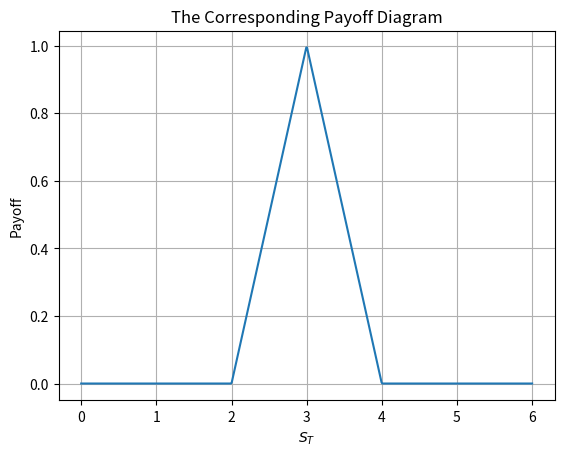

This chart was generated by the following Python code: (Note: this script raises an exception after producing the figure.)
# -*- encode: utf-8 -*-
import numpy as np
import matplotlib.pyplot as plt


def question_1(E1, E3, E2=0, number=0, plot=False, figname=''):
	'''Question 1
	Hold two European call option with E1 and E2
	Write two calls with E2
	'''
	# declare variable
	E2 = E2 or (E1+E3)/2
	m, M = 0, E1+E3
	number = number or 100*M # default precision: ￥0.01
	ST = np.linspace(m, M, number)

	# calculate the value at expiry
	value_hold  = (ST-E1).clip(min=0) + (ST-E3).clip(min=0)
	value_write = - (ST-E2).clip(min=0)
	value = value_hold + 2*value_write

	# plot the corresponding payoff diagram
	if plot:
		plt.plot(ST, value)
		plt.xlabel('$S_T$')
		plt.ylabel('Payoff')
		plt.title('The Corresponding Payoff Diagram')
		plt.grid()
		plt.savefig(figname) if figname else plt.show()

	# return value
	return value


if __name__ == '__main__':
	E1, E3 = 2, 4
	figname = '../figures/2019-09-27-payoff-diagram.png'
	value = question_1(E1, E3, plot=True, figname=figname)
